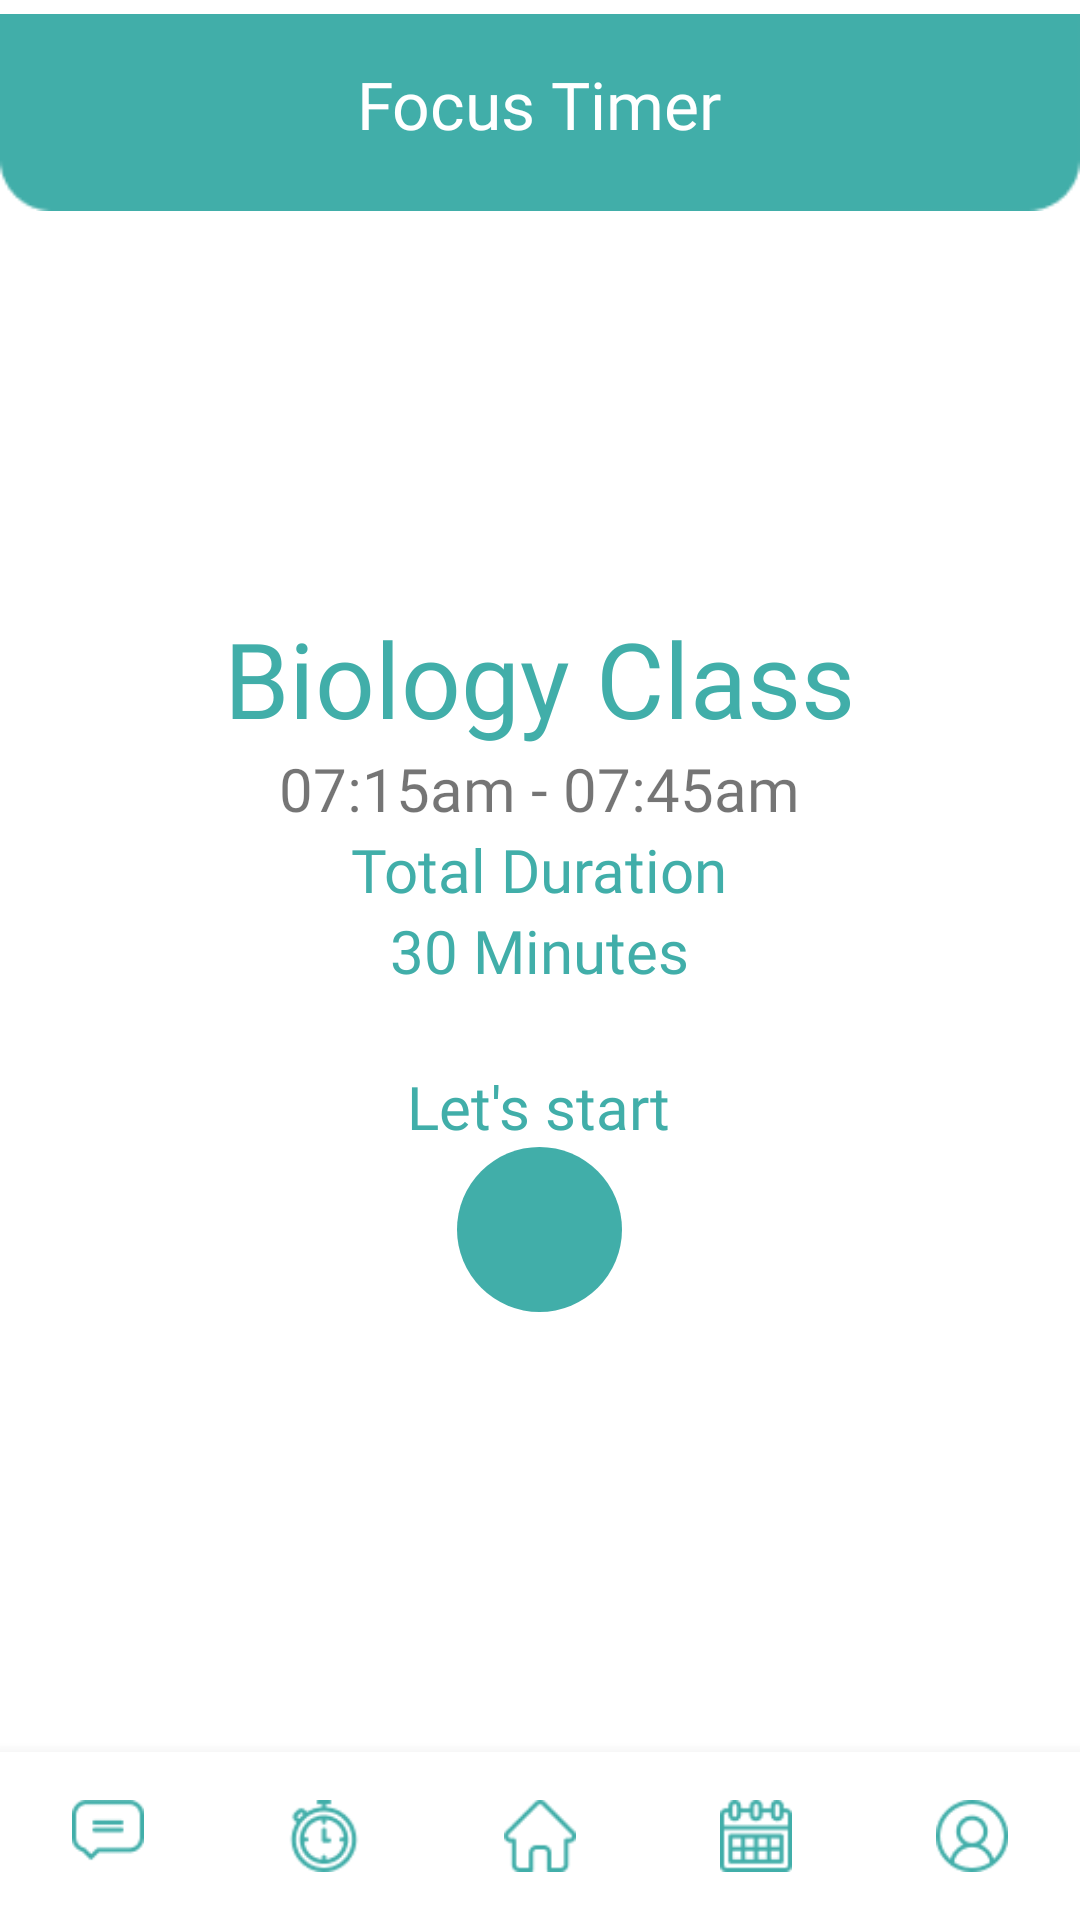

Layout XML and referenced resources for this Android screen:
<!-- AndroidManifest.xml: application theme Theme.OdakApp -->
<!-- res/layout/fragment_timer.xml -->
<?xml version="1.0" encoding="utf-8"?>
<RelativeLayout xmlns:android="http://schemas.android.com/apk/res/android"
    xmlns:app="http://schemas.android.com/apk/res-auto"
    xmlns:tools="http://schemas.android.com/tools"
    android:layout_width="match_parent"
    android:layout_height="match_parent"
    tools:context=".timer.TimerFragment">

    <ImageView
        android:layout_width="match_parent"
        android:layout_height="wrap_content"
        android:contentDescription="@string/txt_imageview"
        android:scaleType="fitCenter"
        android:src="@drawable/green" />

    <TextView
        android:layout_width="wrap_content"
        android:layout_height="wrap_content"
        android:layout_centerHorizontal="true"
        android:layout_marginTop="@dimen/_20dp"
        android:fontFamily="@font/poppins_semibold"
        android:text="@string/txt_focus_timer"
        android:textColor="@android:color/white"
        android:textSize="@dimen/_22sp" />

    <LinearLayout
        android:layout_width="wrap_content"
        android:layout_height="wrap_content"
        android:layout_centerInParent="true"
        android:orientation="vertical">

        <TextView
            android:layout_width="wrap_content"
            android:layout_height="wrap_content"
            android:fontFamily="@font/poppins_semibold"
            android:text="@string/txt_biology_class"
            android:textColor="@color/main_color"
            android:textSize="@dimen/_35sp" />

        <TextView
            android:layout_width="wrap_content"
            android:layout_height="wrap_content"
            android:layout_gravity="center_horizontal"
            android:fontFamily="@font/poppins_semibold"
            android:text="@string/txt_07_15am_07_45am"
            android:textSize="@dimen/_20sp" />

        <TextView
            android:layout_width="wrap_content"
            android:layout_height="wrap_content"
            android:layout_gravity="center_horizontal"
            android:fontFamily="@font/poppins_semibold"
            android:text="@string/total_duration"
            android:textColor="@color/main_color"
            android:textSize="@dimen/_20sp" />

        <TextView
            android:layout_width="wrap_content"
            android:layout_height="wrap_content"
            android:layout_gravity="center_horizontal"
            android:fontFamily="@font/poppins_semibold"
            android:text="@string/text_duration"
            android:textColor="@color/main_color"
            android:textSize="@dimen/_20sp" />

        <TextView
            android:layout_width="wrap_content"
            android:layout_height="wrap_content"
            android:layout_gravity="center_horizontal"
            android:layout_marginTop="@dimen/_25dp"
            android:fontFamily="@font/poppins_semibold"
            android:text="@string/let_s_start"
            android:textColor="@color/main_color"
            android:textSize="@dimen/_20sp" />

        <ImageButton
            android:id="@+id/btn_timer"
            android:layout_width="@dimen/_55dp"
            android:layout_height="@dimen/_55dp"
            android:layout_gravity="center_horizontal"
            android:background="@drawable/button_round"
            android:backgroundTint="@color/main_color"
            android:contentDescription="@string/txt_imageview"
            android:src="@drawable/ic_play" />

    </LinearLayout>

    <com.google.android.material.bottomnavigation.BottomNavigationView
        android:id="@+id/timer_nav"
        android:layout_width="match_parent"
        android:layout_height="wrap_content"
        android:layout_alignParentBottom="true"
        app:itemIconTint="@color/main_color"
        app:labelVisibilityMode="unlabeled"
        app:menu="@menu/bottom_navigation" />

</RelativeLayout>
<!-- resources referenced by this layout -->
<resources>
  <color name="main_color">#41AEA9</color>
  <dimen name="_20dp">20dp</dimen>
  <dimen name="_20sp">20sp</dimen>
  <dimen name="_22sp">22sp</dimen>
  <dimen name="_25dp">25dp</dimen>
  <dimen name="_35sp">35sp</dimen>
  <dimen name="_55dp">55dp</dimen>
  <!-- drawable button_round (drawable) -->
  <?xml version="1.0" encoding="utf-8"?>
  <shape xmlns:android="http://schemas.android.com/apk/res/android">
      <corners android:radius="@dimen/_100dp" />
  </shape>
  <!-- drawable green: png bitmap (drawable, 777 bytes) -->
  <string name="let_s_start">Let\'s start</string>
  <string name="text_duration">30 Minutes</string>
  <string name="total_duration">Total Duration</string>
  <string name="txt_07_15am_07_45am">07:15am - 07:45am</string>
  <string name="txt_biology_class">Biology Class</string>
  <string name="txt_focus_timer">Focus Timer</string>
  <string name="txt_imageview">ImageView</string>
  <style name="Theme.OdakApp" parent="Theme.MaterialComponents.DayNight.DarkActionBar">
          
          <item name="colorPrimary">@color/main_color</item>
          <item name="colorPrimaryVariant">@color/main_color
  
          </item>
          <item name="colorOnPrimary">@color/white</item>
          
          <item name="colorSecondary">@color/teal_200</item>
          <item name="colorSecondaryVariant">@color/teal_700</item>
          <item name="colorOnSecondary">@color/white</item>
          
          <item name="android:statusBarColor" tools:targetApi="l">?attr/colorPrimaryVariant</item>
          
      </style>
  <dimen name="_100dp">100dp</dimen>
  <color name="white">#FFFFFFFF</color>
  <color name="teal_200">#FF03DAC5</color>
  <color name="teal_700">#FF018786</color>
</resources>
